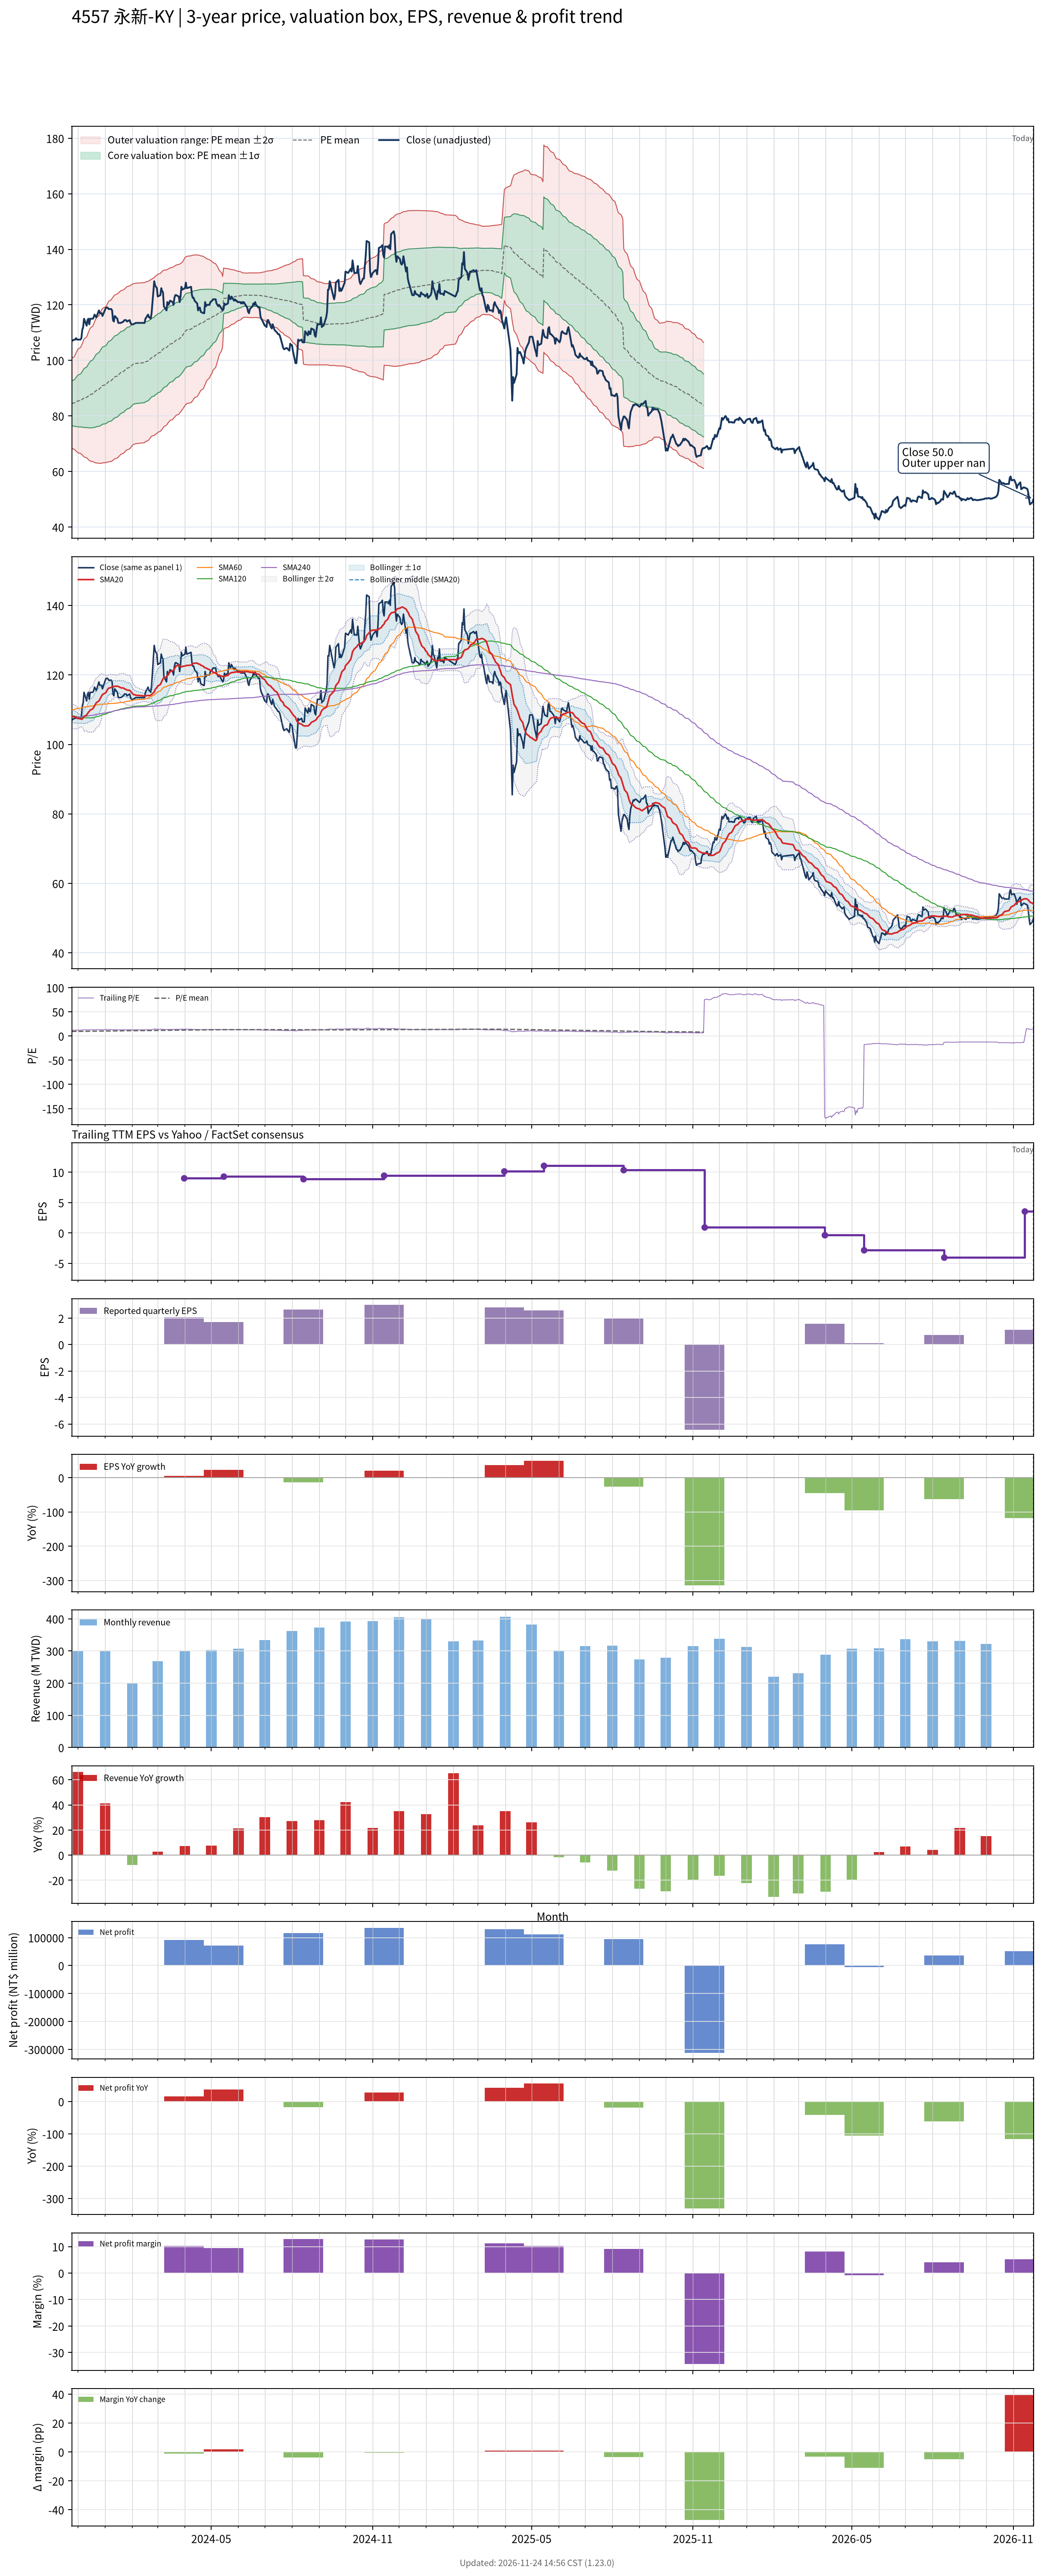

The file beside this chart, header and first rows:
# chart-version: skill-stock-dynamic-val…
date, close, available_date, period_end, eps, ttm_eps, pe, pe_mean, pe_std, price_m2, price_m1, price_mean, price_p1, price_p2, forward_eps, forward_pe, forward_pe_mean, forward_pe_std, forward_price_m2, forward_price_m1, forward_price_mean, forward_price_p1, forward_price_p2, sma20
2023-11-24, 107, 2023-11-14, 2023-09-30, 2.49, 8.92, 12, 9.475, 0.9075, 68.32, 76.42, 84.51, 92.61, 100.7, , , , , , , , , , 108.1
2023-11-27, 107.5, 2023-11-14, 2023-09-30, 2.49, 8.92, 12.05, 9.495, 0.9374, 67.97, 76.33, 84.69, 93.05, 101.4, , , , , , , , , , 108
2023-11-28, 107.5, 2023-11-14, 2023-09-30, 2.49, 8.92, 12.05, 9.514, 0.9658, 67.63, 76.25, 84.86, 93.48, 102.1, , , , , , , , , , 107.8
2023-11-29, 108, 2023-11-14, 2023-09-30, 2.49, 8.92, 12.11, 9.534, 0.9942, 67.3, 76.17, 85.04, 93.91, 102.8, , , , , , , , , , 107.8
2023-11-30, 107.5, 2023-11-14, 2023-09-30, 2.49, 8.92, 12.05, 9.553, 1.02, 67.01, 76.11, 85.21, 94.31, 103.4, , , , , , , , , , 107.7
2023-12-01, 107.5, 2023-11-14, 2023-09-30, 2.49, 8.92, 12.05, 9.574, 1.046, 66.75, 76.07, 85.4, 94.72, 104, , , , , , , , , , 107.5
2023-12-04, 107.5, 2023-11-14, 2023-09-30, 2.49, 8.92, 12.05, 9.594, 1.07, 66.5, 76.04, 85.58, 95.12, 104.7, , , , , , , , , , 107.3
2023-12-05, 108, 2023-11-14, 2023-09-30, 2.49, 8.92, 12.11, 9.616, 1.094, 66.26, 76.02, 85.78, 95.54, 105.3, , , , , , , , , , 107.2
2023-12-06, 111, 2023-11-14, 2023-09-30, 2.49, 8.92, 12.44, 9.64, 1.124, 65.94, 75.97, 85.99, 96.02, 106, , , , , , , , , , 107.3
2023-12-07, 112, 2023-11-14, 2023-09-30, 2.49, 8.92, 12.56, 9.666, 1.155, 65.62, 75.92, 86.22, 96.52, 106.8, , , , , , , , , , 107.7
2023-12-08, 115, 2023-11-14, 2023-09-30, 2.49, 8.92, 12.89, 9.694, 1.192, 65.21, 75.84, 86.47, 97.1, 107.7, , , , , , , , , , 108.1
2023-12-11, 112.5, 2023-11-14, 2023-09-30, 2.49, 8.92, 12.61, 9.721, 1.221, 64.93, 75.82, 86.71, 97.6, 108.5, , , , , , , , , , 108.5
2023-12-12, 114.5, 2023-11-14, 2023-09-30, 2.49, 8.92, 12.84, 9.748, 1.253, 64.59, 75.77, 86.95, 98.13, 109.3, , , , , , , , , , 108.8
2023-12-13, 115, 2023-11-14, 2023-09-30, 2.49, 8.92, 12.89, 9.776, 1.286, 64.27, 75.74, 87.21, 98.67, 110.1, , , , , , , , , , 109.2
2023-12-14, 113, 2023-11-14, 2023-09-30, 2.49, 8.92, 12.67, 9.802, 1.312, 64.02, 75.73, 87.43, 99.14, 110.8, , , , , , , , , , 109.5
2023-12-15, 115, 2023-11-14, 2023-09-30, 2.49, 8.92, 12.89, 9.829, 1.342, 63.73, 75.7, 87.67, 99.64, 111.6, , , , , , , , , , 109.9
2023-12-18, 115, 2023-11-14, 2023-09-30, 2.49, 8.92, 12.89, 9.862, 1.369, 63.55, 75.76, 87.97, 100.2, 112.4, , , , , , , , , , 110.2
2023-12-19, 115.5, 2023-11-14, 2023-09-30, 2.49, 8.92, 12.95, 9.896, 1.394, 63.4, 75.83, 88.27, 100.7, 113.1, , , , , , , , , , 110.7
2023-12-20, 116.5, 2023-11-14, 2023-09-30, 2.49, 8.92, 13.06, 9.93, 1.421, 63.24, 75.91, 88.58, 101.2, 113.9, , , , , , , , , , 111.1
2023-12-21, 116, 2023-11-14, 2023-09-30, 2.49, 8.92, 13, 9.965, 1.444, 63.13, 76.01, 88.89, 101.8, 114.7, , , , , , , , , , 111.6
2023-12-22, 115.5, 2023-11-14, 2023-09-30, 2.49, 8.92, 12.95, 10, 1.465, 63.07, 76.13, 89.2, 102.3, 115.3, , , , , , , , , , 112
2023-12-25, 118, 2023-11-14, 2023-09-30, 2.49, 8.92, 13.23, 10.04, 1.489, 62.98, 76.26, 89.54, 102.8, 116.1, , , , , , , , , , 112.5
2023-12-26, 117, 2023-11-14, 2023-09-30, 2.49, 8.92, 13.12, 10.08, 1.51, 62.94, 76.41, 89.88, 103.3, 116.8, , , , , , , , , , 113
2023-12-27, 117, 2023-11-14, 2023-09-30, 2.49, 8.92, 13.12, 10.11, 1.529, 62.93, 76.57, 90.21, 103.8, 117.5, , , , , , , , , , 113.5
2023-12-28, 117, 2023-11-14, 2023-09-30, 2.49, 8.92, 13.12, 10.15, 1.547, 62.95, 76.75, 90.55, 104.3, 118.1, , , , , , , , , , 113.9
2023-12-29, 116, 2023-11-14, 2023-09-30, 2.49, 8.92, 13, 10.19, 1.558, 63.12, 77.01, 90.91, 104.8, 118.7, , , , , , , , , , 114.3
2024-01-02, 119, 2023-11-14, 2023-09-30, 2.49, 8.92, 13.34, 10.23, 1.574, 63.19, 77.24, 91.28, 105.3, 119.4, , , , , , , , , , 114.9
2024-01-03, 119, 2023-11-14, 2023-09-30, 2.49, 8.92, 13.34, 10.28, 1.589, 63.31, 77.49, 91.66, 105.8, 120, , , , , , , , , , 115.5
2024-01-04, 119, 2023-11-14, 2023-09-30, 2.49, 8.92, 13.34, 10.32, 1.604, 63.4, 77.71, 92.02, 106.3, 120.6, , , , , , , , , , 115.9
2024-01-05, 118.5, 2023-11-14, 2023-09-30, 2.49, 8.92, 13.28, 10.36, 1.619, 63.49, 77.93, 92.37, 106.8, 121.3, , , , , , , , , , 116.2
2024-01-08, 118.5, 2023-11-14, 2023-09-30, 2.49, 8.92, 13.28, 10.4, 1.631, 63.63, 78.18, 92.73, 107.3, 121.8, , , , , , , , , , 116.4
2024-01-09, 118, 2023-11-14, 2023-09-30, 2.49, 8.92, 13.23, 10.44, 1.641, 63.81, 78.45, 93.09, 107.7, 122.4, , , , , , , , , , 116.7
2024-01-10, 114.5, 2023-11-14, 2023-09-30, 2.49, 8.92, 12.84, 10.47, 1.645, 64.07, 78.74, 93.42, 108.1, 122.8, , , , , , , , , , 116.7
2024-01-11, 114, 2023-11-14, 2023-09-30, 2.49, 8.92, 12.78, 10.51, 1.649, 64.31, 79.02, 93.73, 108.4, 123.1, , , , , , , , , , 116.6
2024-01-12, 116, 2023-11-14, 2023-09-30, 2.49, 8.92, 13, 10.55, 1.654, 64.57, 79.32, 94.07, 108.8, 123.6, , , , , , , , , , 116.8
2024-01-15, 115, 2023-11-14, 2023-09-30, 2.49, 8.92, 12.89, 10.58, 1.656, 64.86, 79.63, 94.4, 109.2, 123.9, , , , , , , , , , 116.8
2024-01-16, 113.5, 2023-11-14, 2023-09-30, 2.49, 8.92, 12.72, 10.62, 1.656, 65.17, 79.94, 94.72, 109.5, 124.3, , , , , , , , , , 116.7
2024-01-17, 113.5, 2023-11-14, 2023-09-30, 2.49, 8.92, 12.72, 10.65, 1.655, 65.51, 80.27, 95.03, 109.8, 124.6, , , , , , , , , , 116.6
2024-01-18, 113.5, 2023-11-14, 2023-09-30, 2.49, 8.92, 12.72, 10.69, 1.653, 65.86, 80.61, 95.35, 110.1, 124.8, , , , , , , , , , 116.4
2024-01-19, 113.5, 2023-11-14, 2023-09-30, 2.49, 8.92, 12.72, 10.73, 1.651, 66.22, 80.94, 95.67, 110.4, 125.1, , , , , , , , , , 116.3
2024-01-22, 114, 2023-11-14, 2023-09-30, 2.49, 8.92, 12.78, 10.76, 1.649, 66.57, 81.28, 95.98, 110.7, 125.4, , , , , , , , , , 116.2
2024-01-23, 114.5, 2023-11-14, 2023-09-30, 2.49, 8.92, 12.84, 10.8, 1.646, 66.94, 81.62, 96.31, 111, 125.7, , , , , , , , , , 116
2024-01-24, 114.5, 2023-11-14, 2023-09-30, 2.49, 8.92, 12.84, 10.83, 1.645, 67.27, 81.94, 96.61, 111.3, 126, , , , , , , , , , 115.9
2024-01-25, 114.5, 2023-11-14, 2023-09-30, 2.49, 8.92, 12.84, 10.86, 1.646, 67.53, 82.22, 96.9, 111.6, 126.3, , , , , , , , , , 115.8
2024-01-26, 114, 2023-11-14, 2023-09-30, 2.49, 8.92, 12.78, 10.9, 1.646, 67.81, 82.5, 97.18, 111.9, 126.6, , , , , , , , , , 115.7
2024-01-29, 114.5, 2023-11-14, 2023-09-30, 2.49, 8.92, 12.84, 10.93, 1.644, 68.15, 82.82, 97.49, 112.2, 126.8, , , , , , , , , , 115.6
2024-01-30, 113.5, 2023-11-14, 2023-09-30, 2.49, 8.92, 12.72, 10.96, 1.64, 68.52, 83.15, 97.78, 112.4, 127, , , , , , , , , , 115.3
2024-01-31, 113, 2023-11-14, 2023-09-30, 2.49, 8.92, 12.67, 10.99, 1.634, 68.92, 83.5, 98.07, 112.7, 127.2, , , , , , , , , , 115
2024-02-01, 113, 2023-11-14, 2023-09-30, 2.49, 8.92, 12.67, 11.03, 1.627, 69.34, 83.85, 98.37, 112.9, 127.4, , , , , , , , , , 114.7
2024-02-02, 113, 2023-11-14, 2023-09-30, 2.49, 8.92, 12.67, 11.06, 1.624, 69.68, 84.16, 98.64, 113.1, 127.6, , , , , , , , , , 114.4
2024-02-05, 113.5, 2023-11-14, 2023-09-30, 2.49, 8.92, 12.72, 11.09, 1.62, 70.02, 84.47, 98.92, 113.4, 127.8, , , , , , , , , , 114.2
2024-02-15, 113.5, 2023-11-14, 2023-09-30, 2.49, 8.92, 12.72, 11.12, 1.615, 70.38, 84.79, 99.19, 113.6, 128, , , , , , , , , , 114
2024-02-16, 115, 2023-11-14, 2023-09-30, 2.49, 8.92, 12.89, 11.15, 1.611, 70.75, 85.12, 99.48, 113.9, 128.2, , , , , , , , , , 114
2024-02-19, 116.5, 2023-11-14, 2023-09-30, 2.49, 8.92, 13.06, 11.19, 1.608, 71.11, 85.45, 99.79, 114.1, 128.5, , , , , , , , , , 114.1
2024-02-20, 115.5, 2023-11-14, 2023-09-30, 2.49, 8.92, 12.95, 11.22, 1.604, 71.46, 85.77, 100.1, 114.4, 128.7, , , , , , , , , , 114.1
2024-02-21, 115.5, 2023-11-14, 2023-09-30, 2.49, 8.92, 12.95, 11.25, 1.597, 71.88, 86.13, 100.4, 114.6, 128.9, , , , , , , , , , 114.1
2024-02-22, 115, 2023-11-14, 2023-09-30, 2.49, 8.92, 12.89, 11.29, 1.59, 72.3, 86.48, 100.7, 114.9, 129, , , , , , , , , , 114.2
2024-02-23, 117, 2023-11-14, 2023-09-30, 2.49, 8.92, 13.12, 11.32, 1.583, 72.74, 86.86, 101, 115.1, 129.2, , , , , , , , , , 114.3
2024-02-26, 128.5, 2023-11-14, 2023-09-30, 2.49, 8.92, 14.41, 11.37, 1.592, 72.99, 87.19, 101.4, 115.6, 129.8, , , , , , , , , , 115.1
... 667 more rows
